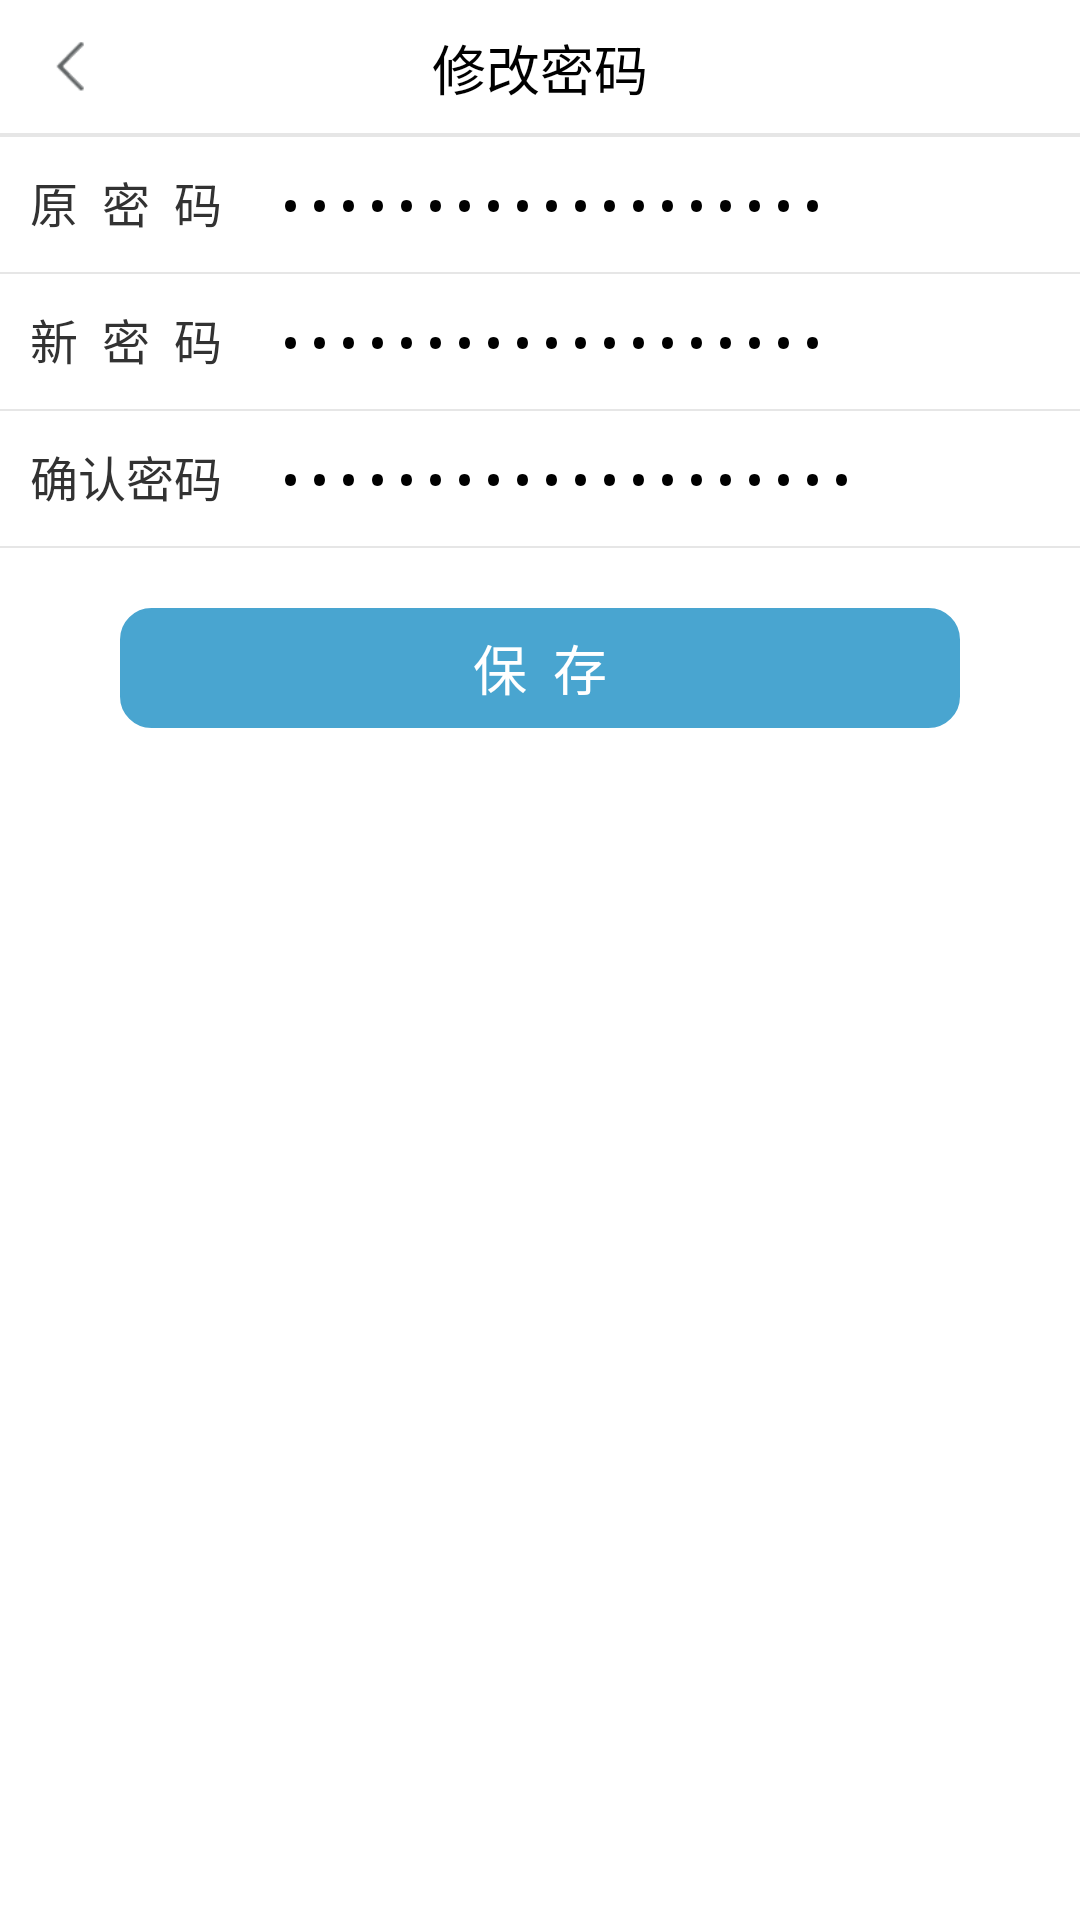

The Android layout XML behind this screen, and the referenced resources:
<!-- AndroidManifest.xml: application theme android:Theme.Light.NoTitleBar -->
<!-- res/layout/activity_change_password.xml -->
<?xml version="1.0" encoding="utf-8"?>

<layout>
    <data>
        <variable
            name="vm"
            type="com.mcc.viewModel.ChangePasswordVM"/>
    </data>

<LinearLayout xmlns:android="http://schemas.android.com/apk/res/android"
    android:layout_width="match_parent"
    android:layout_height="match_parent"
    android:orientation="vertical">
    <RelativeLayout
        android:layout_width="match_parent"
        android:layout_height="45dp"
        android:background="@color/white">
        <ImageView
            android:id="@+id/backIcon"
            android:layout_width="30dp"
            android:layout_height="30dp"
            android:layout_alignParentLeft="true"
            android:layout_centerVertical="true"
            android:layout_marginLeft="10dp"
            android:background="@drawable/left_arrows_grey"/>
        <TextView
            android:id="@+id/titleName"
            style="@style/A1_Font"
            android:layout_width="wrap_content"
            android:layout_height="wrap_content"
            android:layout_centerInParent="true"
            android:ellipsize="end"
            android:singleLine="true"
            android:text="修改密码"
            android:textColor="@color/black" />
        <View
            android:layout_width="match_parent"
            android:layout_height="0.5dp"
            android:layout_alignParentBottom="true"
            android:background="@color/line_color" />
    </RelativeLayout>

    <View
        android:layout_width="match_parent"
        android:layout_height="0.5dp"
        android:background="@color/line_color" />
<LinearLayout
    android:layout_width="match_parent"
    android:layout_height="wrap_content"
    android:orientation="horizontal"
    android:paddingLeft="10dp">
    <TextView
        android:layout_width="wrap_content"
        android:layout_height="wrap_content"
        android:text="原  密  码"
        android:textSize="16dp"/>
    <EditText
        android:id="@+id/et_ymm"
        android:layout_width="match_parent"
        android:layout_height="45dp"
        android:layout_centerHorizontal="true"
        android:hint="请输入原密码"
        android:maxLength="20"
        android:paddingLeft="18dp"
        android:textColorHint="#A0A0A0"
        android:textSize="16dp"
        android:background="@null"
        android:inputType="textPassword"
        android:text="@={vm.old_password}"/>
</LinearLayout>

    <View
        android:layout_width="match_parent"
        android:layout_height="0.5dp"
        android:background="@color/line_color" />
    <LinearLayout
        android:layout_width="match_parent"
        android:layout_height="wrap_content"
        android:orientation="horizontal"
        android:paddingLeft="10dp">
        <TextView
            android:layout_width="wrap_content"
            android:layout_height="wrap_content"
            android:text="新  密  码"
            android:textSize="16dp"/>
        <EditText
            android:id="@+id/et_xmm"
            android:layout_width="match_parent"
            android:layout_height="45dp"
            android:layout_centerHorizontal="true"
            android:hint="请输入新密码"
            android:maxLength="20"
            android:paddingLeft="18dp"
            android:textColorHint="#A0A0A0"
            android:textSize="16dp"
            android:background="@null"
            android:inputType="textPassword"
            android:text="@={vm.new_password}"/>
    </LinearLayout>
    <View
        android:layout_width="match_parent"
        android:layout_height="0.5dp"
        android:background="@color/line_color" />
    <LinearLayout
        android:layout_width="match_parent"
        android:layout_height="wrap_content"
        android:orientation="horizontal"
        android:paddingLeft="10dp">
        <TextView
            android:layout_width="wrap_content"
            android:layout_height="wrap_content"
            android:text="确认密码"
            android:textSize="16dp"/>
        <EditText
            android:id="@+id/et_qrmm"
            android:layout_width="match_parent"
            android:layout_height="45dp"
            android:layout_centerHorizontal="true"
            android:hint="请确认新密码"
            android:maxLength="20"
            android:paddingLeft="18dp"
            android:textColorHint="#A0A0A0"
            android:textSize="16dp"
            android:background="@null"
            android:inputType="textPassword"
            android:text="@={vm.confirm_password}"/>
    </LinearLayout>
    <View
        android:layout_width="match_parent"
        android:layout_height="0.5dp"
        android:background="@color/line_color" />
    <Button
        android:layout_width="match_parent"
        android:layout_height="40dp"
        android:layout_marginLeft="40dp"
        android:layout_marginRight="40dp"
        android:background="@drawable/sm_button"
        android:gravity="center"
        android:text="保  存"
        android:textColor="@color/white"
        android:textSize="18sp"
        android:focusable="true"
        android:layout_marginTop="20dp"
        android:onClick="@{vm.changePassword}"
        />
</LinearLayout>
</layout>
<!-- resources referenced by this layout -->
<resources>
  <color name="black">#ff000000</color>
  <color name="line_color">#e6e6e6</color>
  <color name="white">#ffffff</color>
  <!-- drawable left_arrows_grey: png bitmap (drawable-hdpi, 1285 bytes) -->
  <!-- drawable sm_button (drawable) -->
  <?xml version="1.0" encoding="utf-8"?>
  <shape xmlns:android="http://schemas.android.com/apk/res/android"
      android:shape="rectangle">
      <solid android:color="@color/themeColor"/>
      <corners
          android:radius="10dp">
      </corners>
      <stroke android:width="1dip" android:color="@color/themeColor"/>
  </shape>
  <style name="A1_Font">
          <item name="android:textSize">18sp</item>
          <item name="android:textColor">@color/black</item>
          <item name="android:shadowDy">-1.0</item>
          <item name="android:shadowRadius">0.2</item>
      </style>
  <color name="themeColor">#49a5d0</color>
</resources>
